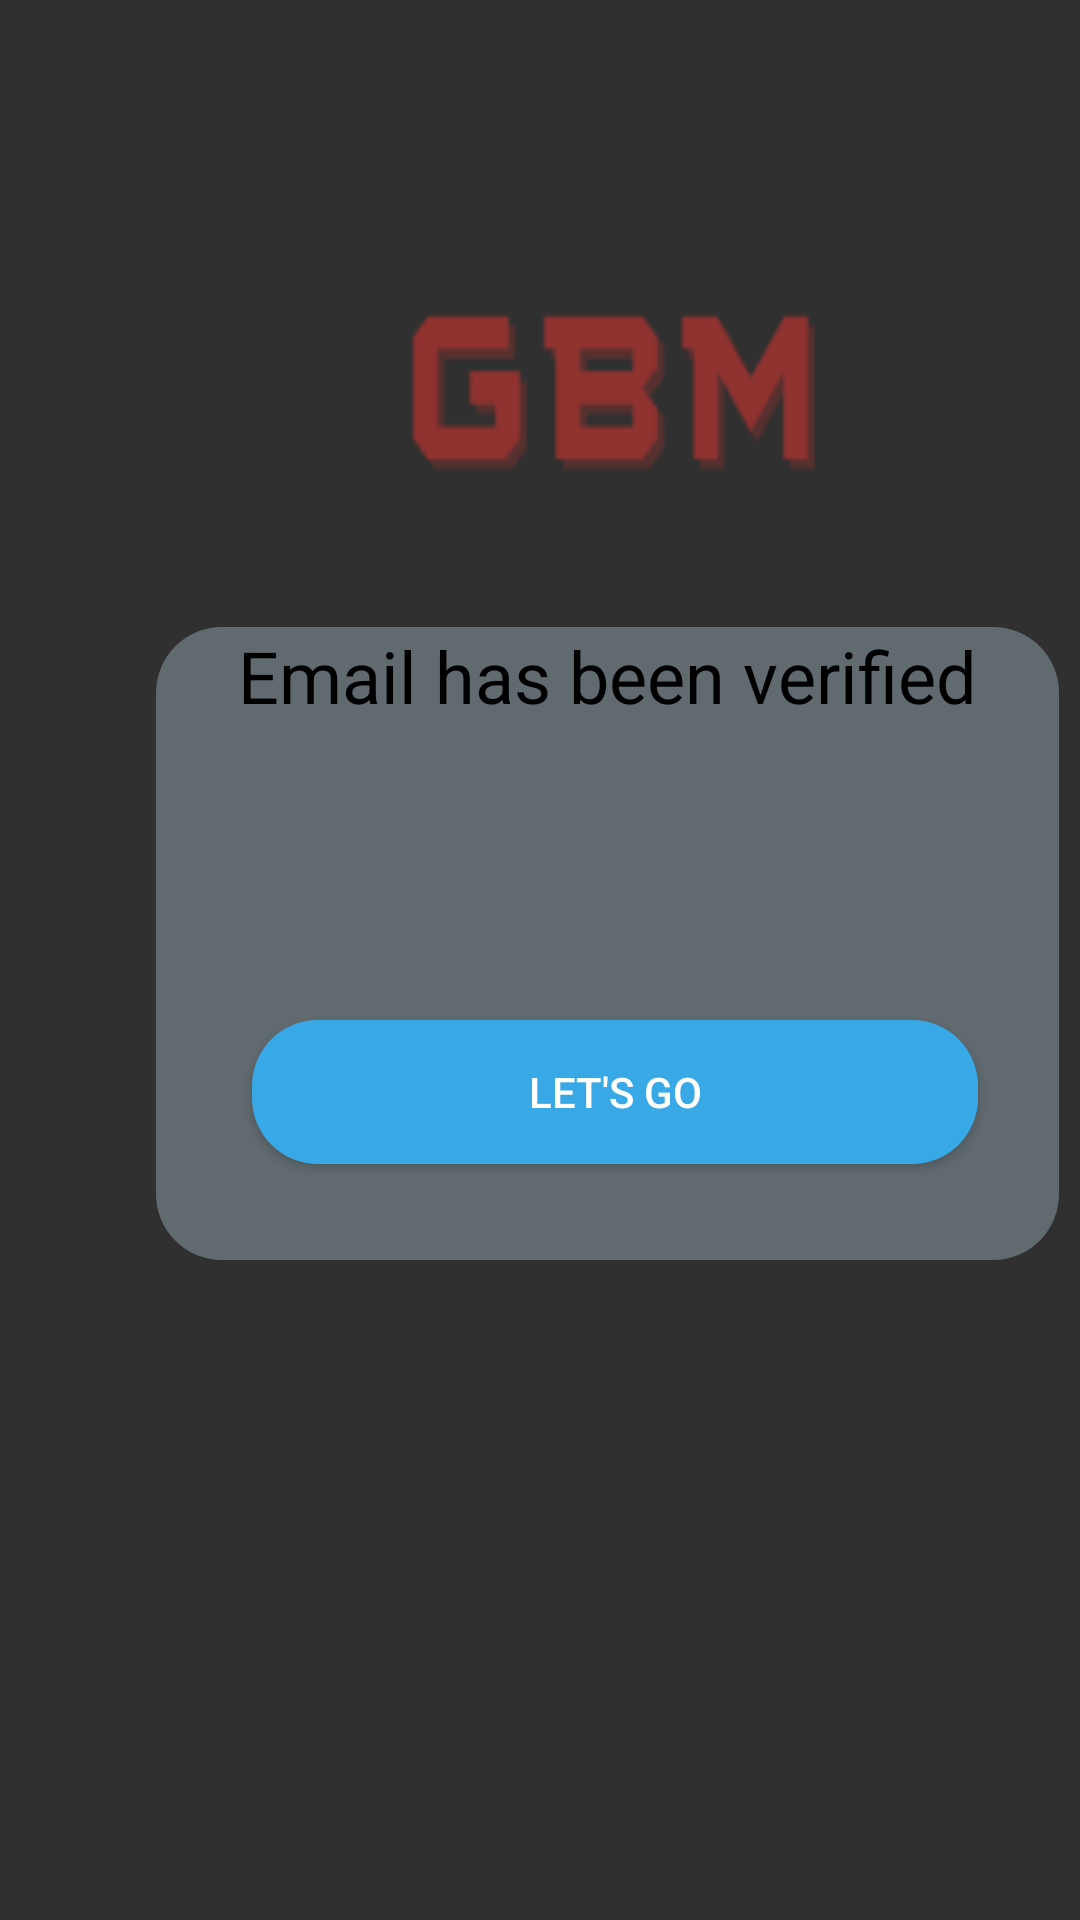

Here is an Android app screen rendered from its layout file. Give the layout XML and the strings, colors and styles it references.
<!-- AndroidManifest.xml: application theme Theme.Design.NoActionBar -->
<!-- res/layout/activity_email_verified.xml -->
<?xml version="1.0" encoding="utf-8"?>
<androidx.constraintlayout.widget.ConstraintLayout xmlns:android="http://schemas.android.com/apk/res/android"
    xmlns:app="http://schemas.android.com/apk/res-auto"
    xmlns:tools="http://schemas.android.com/tools"
    android:layout_width="match_parent"
    android:layout_height="match_parent"
    tools:context=".email_verified">


    <ImageView
        android:id="@+id/GBMemailverified"
        android:layout_width="303dp"
        android:layout_height="188dp"
        android:layout_marginStart="52dp"
        android:layout_marginLeft="52dp"
        android:layout_marginTop="52dp"
        android:alpha="0.5"
        android:background="@drawable/gbm__4__3"
        android:fadingEdge="vertical"
        app:layout_constraintStart_toStartOf="parent"
        app:layout_constraintTop_toTopOf="parent" />

    <TextView
        android:id="@+id/emailVerified"
        android:layout_width="301dp"
        android:layout_height="211dp"
        android:layout_marginStart="52dp"
        android:layout_marginLeft="52dp"
        android:layout_marginBottom="220dp"
        android:background="@drawable/shape"
        android:text="Email has been verified"
        android:textAlignment="center"
        android:textColor="@color/black"


        android:textSize="24sp"
        app:layout_constraintBottom_toBottomOf="parent"
        app:layout_constraintStart_toStartOf="parent" />

    <Button
        android:id="@+id/letGo"
        android:layout_width="wrap_content"
        android:layout_height="wrap_content"
        android:layout_marginStart="84dp"
        android:layout_marginLeft="84dp"
        android:layout_marginBottom="252dp"
        android:background="@drawable/shape"
        android:text="Let's go"
        app:backgroundTint="#38A8E7"
        app:layout_constraintBottom_toBottomOf="parent"
        app:layout_constraintStart_toStartOf="parent" />

</androidx.constraintlayout.widget.ConstraintLayout>
<!-- resources referenced by this layout -->
<resources>
  <!-- drawable gbm__4__3: png bitmap (drawable, 3489 bytes) -->
  <!-- drawable shape (drawable) -->
  <?xml version="1.0" encoding="utf-8"?>
  <shape xmlns:android="http://schemas.android.com/apk/res/android" android:shape="rectangle" >
      <corners
          android:topLeftRadius="22dp"
          android:topRightRadius="22dp"
          android:bottomLeftRadius="22dp"
          android:bottomRightRadius="22dp"
          />
      <gradient
          android:angle="180"
          android:startColor="#606a6f"
          android:centerColor="#606a6f"
          android:endColor="#606a6f"
          android:type="linear" />
      <padding
          android:left="0dp"
          android:top="0dp"
          android:right="0dp"
          android:bottom="0dp"
          />
      <size
          android:width="242dp"
          android:height="40dp"
          /></shape>
  <!-- not gathered from this repository: default colours our renderer supplied (Android Studio template values) -->
  <color name="black">#FF000000</color>
</resources>
